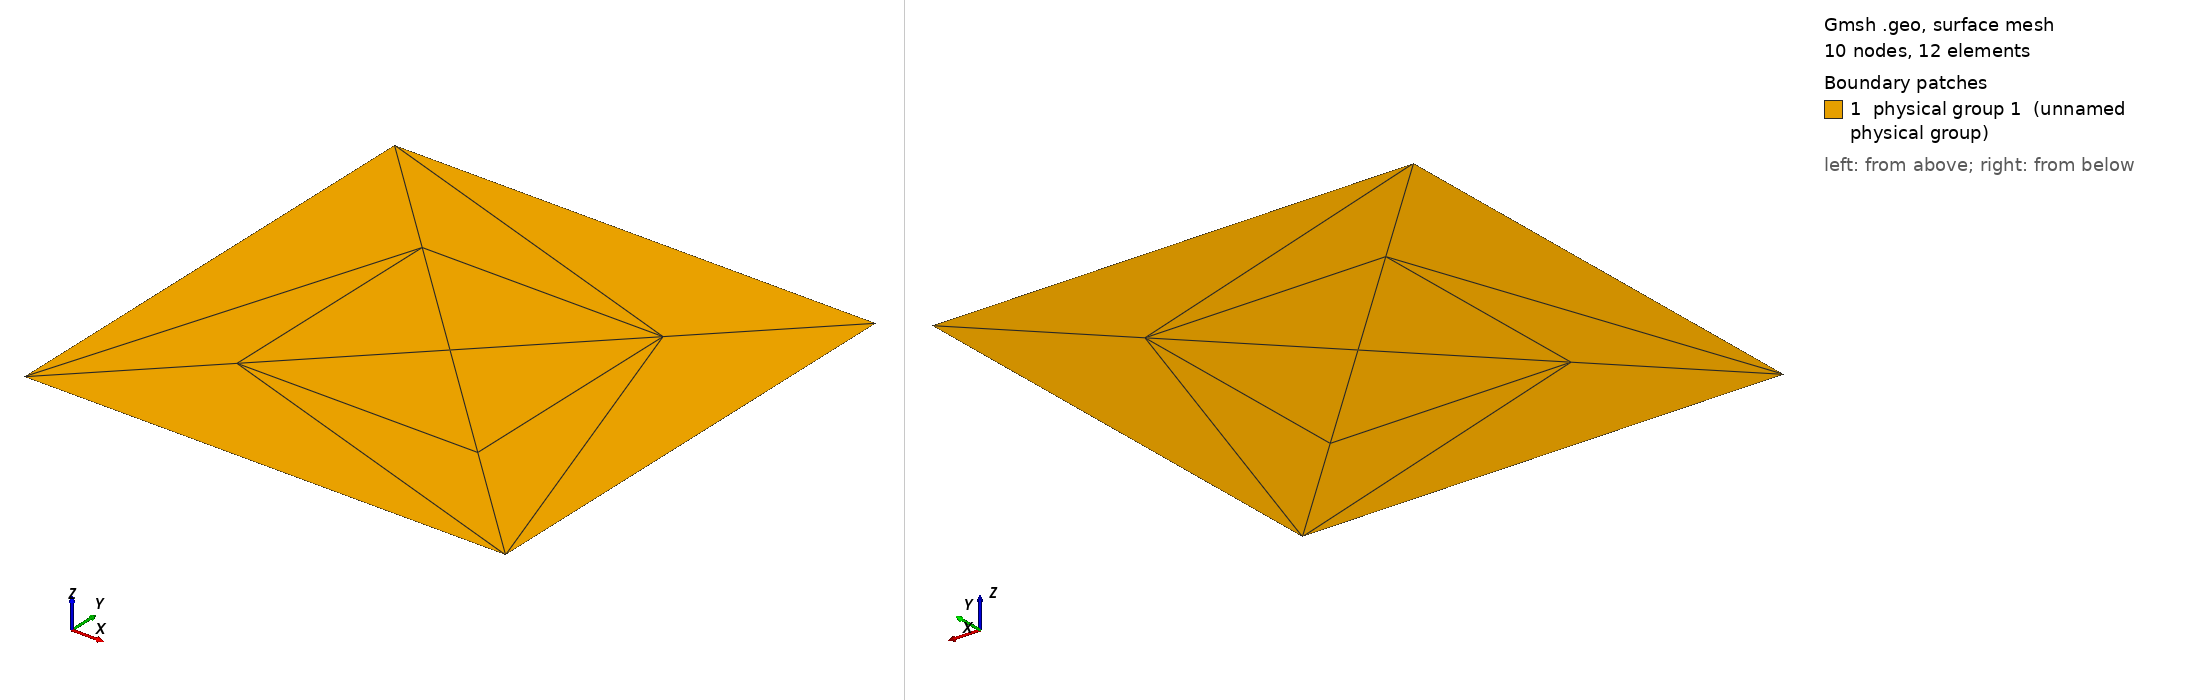

Gmsh geometry script, surface-meshed: 10 nodes, 12 surface elements. Boundary patches (legend numbers): 1 physical group 1 (unnamed physical group). Left view from above one corner, right view from below the opposite corner. Legend entries are the model's physical surfaces. The drawing asked Gmsh for element sizes between 1% and 20% of the model's largest extent; the script's own settings can give other sizes.

=== gmsh-B2tri.geo (drawn) ===
General.NoPopup = 1;

Ro = GetValue("Outer radius", 1);
Li = GetValue("Inner length", Ro/2);

a = Ro*Sqrt(2)/2;
b = Li*Sqrt(2)/2;
Point(1) = { 0,  0, 0};
Point(2) = {+a, +a, 0};
Point(3) = {-a, +a, 0};
Point(4) = {-a, -a, 0};
Point(5) = {+a, -a, 0};
Point(6) = {+b, +b, 0};
Point(7) = {-b, +b, 0};
Point(8) = {-b, -b, 0};
Point(9) = {+b, -b, 0};

Cx = GetValue("Center X", 0);
Cy = GetValue("Center Y", 0);
Translate {Cx, Cy, 0} { Point{1:9}; }

phi = Pi/180 * GetValue("Rotation (degrees)", 0);
Rotate {{0, 0, 1}, {Cx, Cy, 0}, phi} { Point{1:9}; }

Circle(1) = {2, 1, 3};
Circle(2) = {3, 1, 4};
Circle(3) = {4, 1, 5};
Circle(4) = {5, 1, 2};
Line(5)   = {6, 7};
Line(6)   = {7, 8};
Line(7)   = {8, 9};
Line(8)   = {9, 6};
Line(9)   = {6, 2};
Line(10)  = {7, 3};
Line(11)  = {8, 4};
Line(12)  = {9, 5};

Line Loop(1) = {1, -10, -5,  9};
Line Loop(2) = {2, -11, -6, 10};
Line Loop(3) = {3, -12, -7, 11};
Line Loop(4) = {4,  -9, -8, 12};
Line Loop(5) = {5,   6,  7,  8};

Plane Surface(1) = {1};
Plane Surface(2) = {2};
Plane Surface(3) = {3};
Plane Surface(4) = {4};
Plane Surface(5) = {5};

Physical Line(1)    = {1:4};
Physical Surface(1) = {1:5};

N = GetValue("Segments", 1);
Transfinite Line "*" = N+1;
